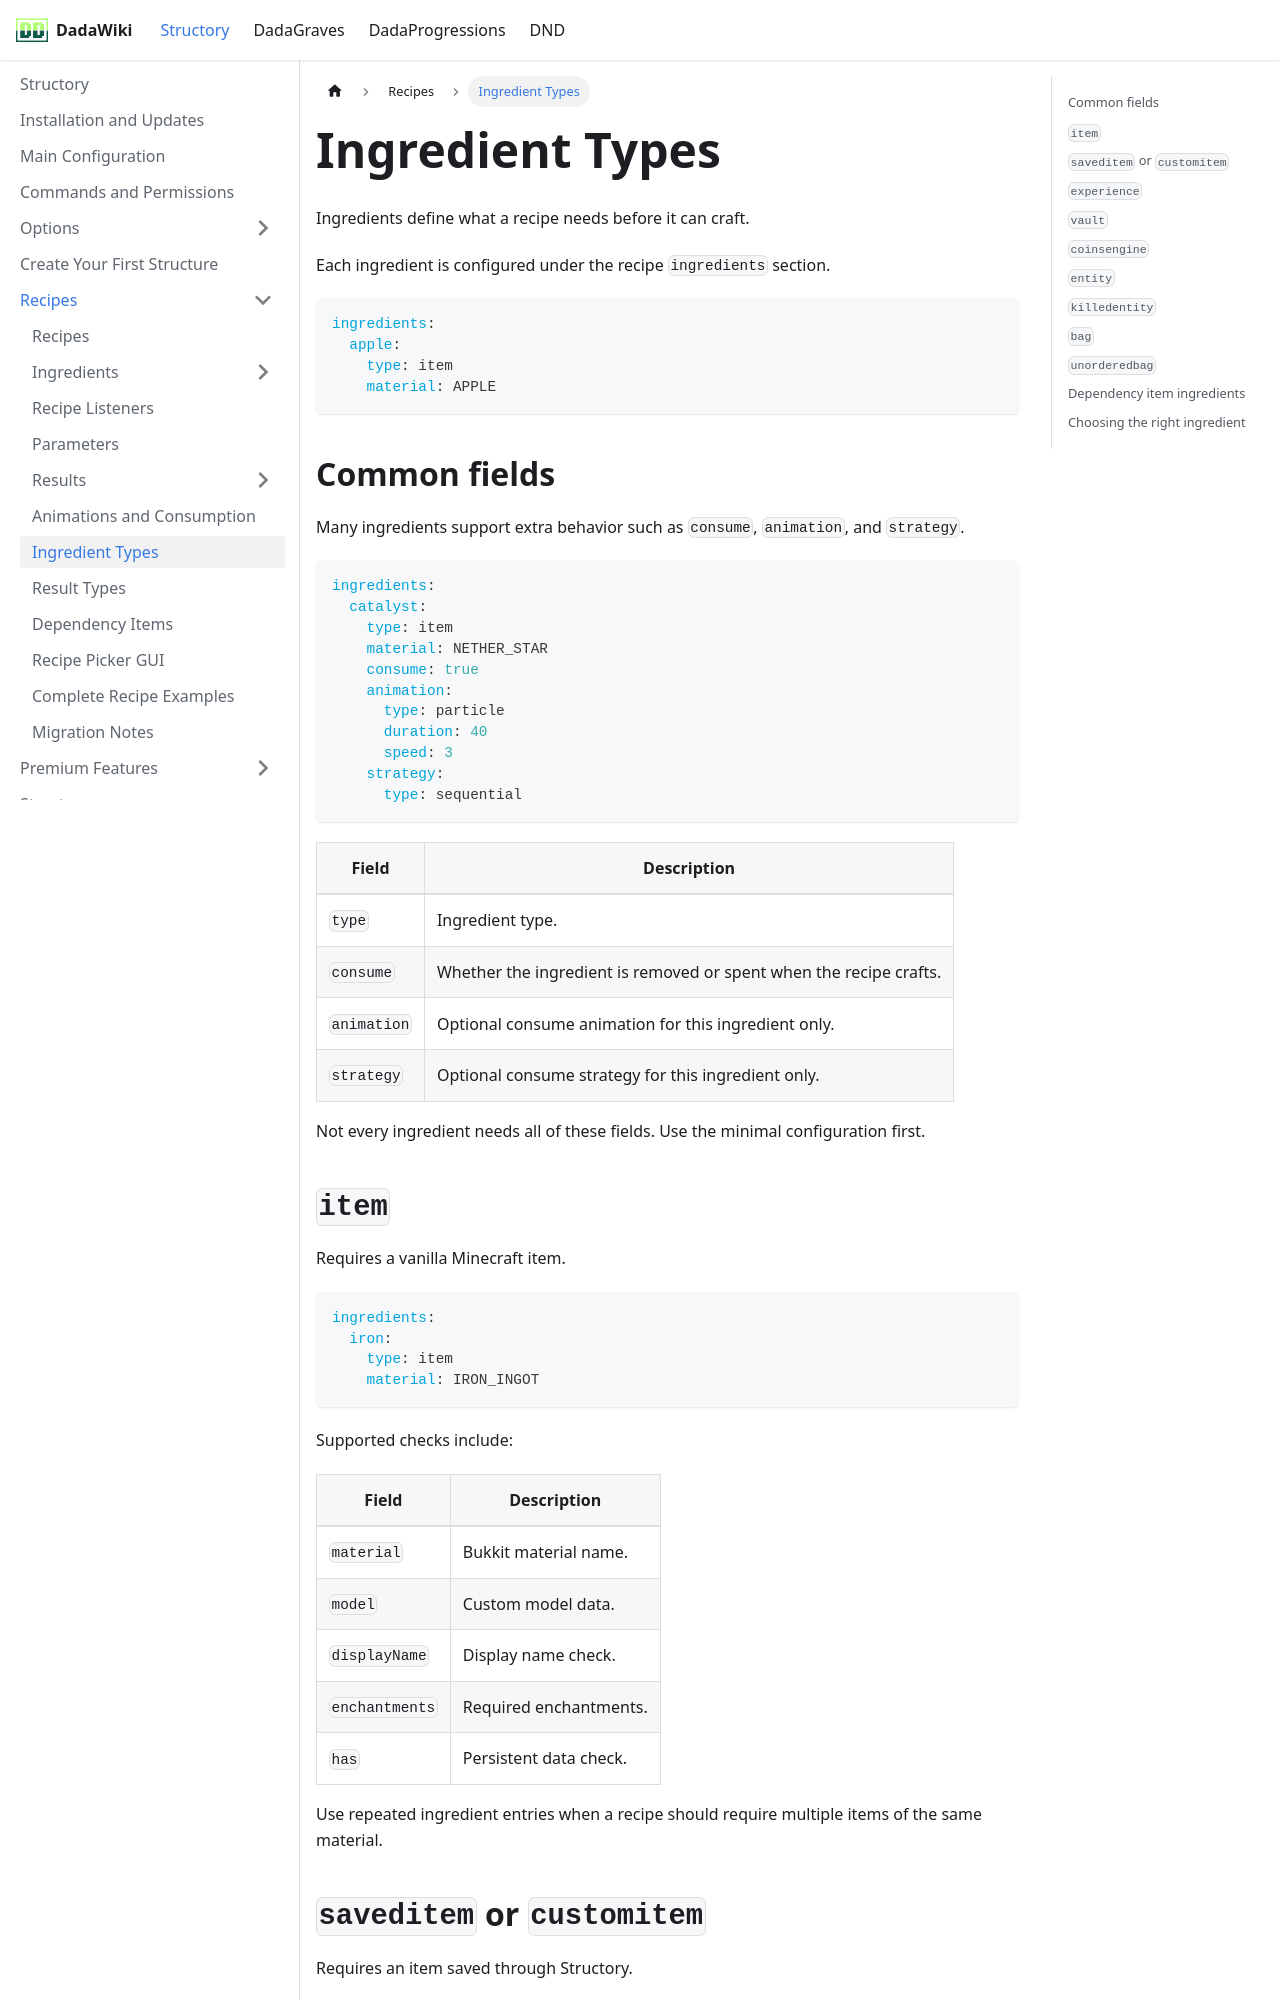

repository: andreadada/dadadocu · page: docs/structory/recipe/ingredient-types/index.html · generator: docusaurus

---
sidebar_position: 5
---

# Ingredient Types

Ingredients define what a recipe needs before it can craft.

Each ingredient is configured under the recipe `ingredients` section.

```yaml
ingredients:
  apple:
    type: item
    material: APPLE
```

## Common fields

Many ingredients support extra behavior such as `consume`, `animation`, and `strategy`.

```yaml
ingredients:
  catalyst:
    type: item
    material: NETHER_STAR
    consume: true
    animation:
      type: particle
      duration: 40
      speed: 3
    strategy:
      type: sequential
```

| Field | Description |
|---|---|
| `type` | Ingredient type. |
| `consume` | Whether the ingredient is removed or spent when the recipe crafts. |
| `animation` | Optional consume animation for this ingredient only. |
| `strategy` | Optional consume strategy for this ingredient only. |

Not every ingredient needs all of these fields. Use the minimal configuration first.
